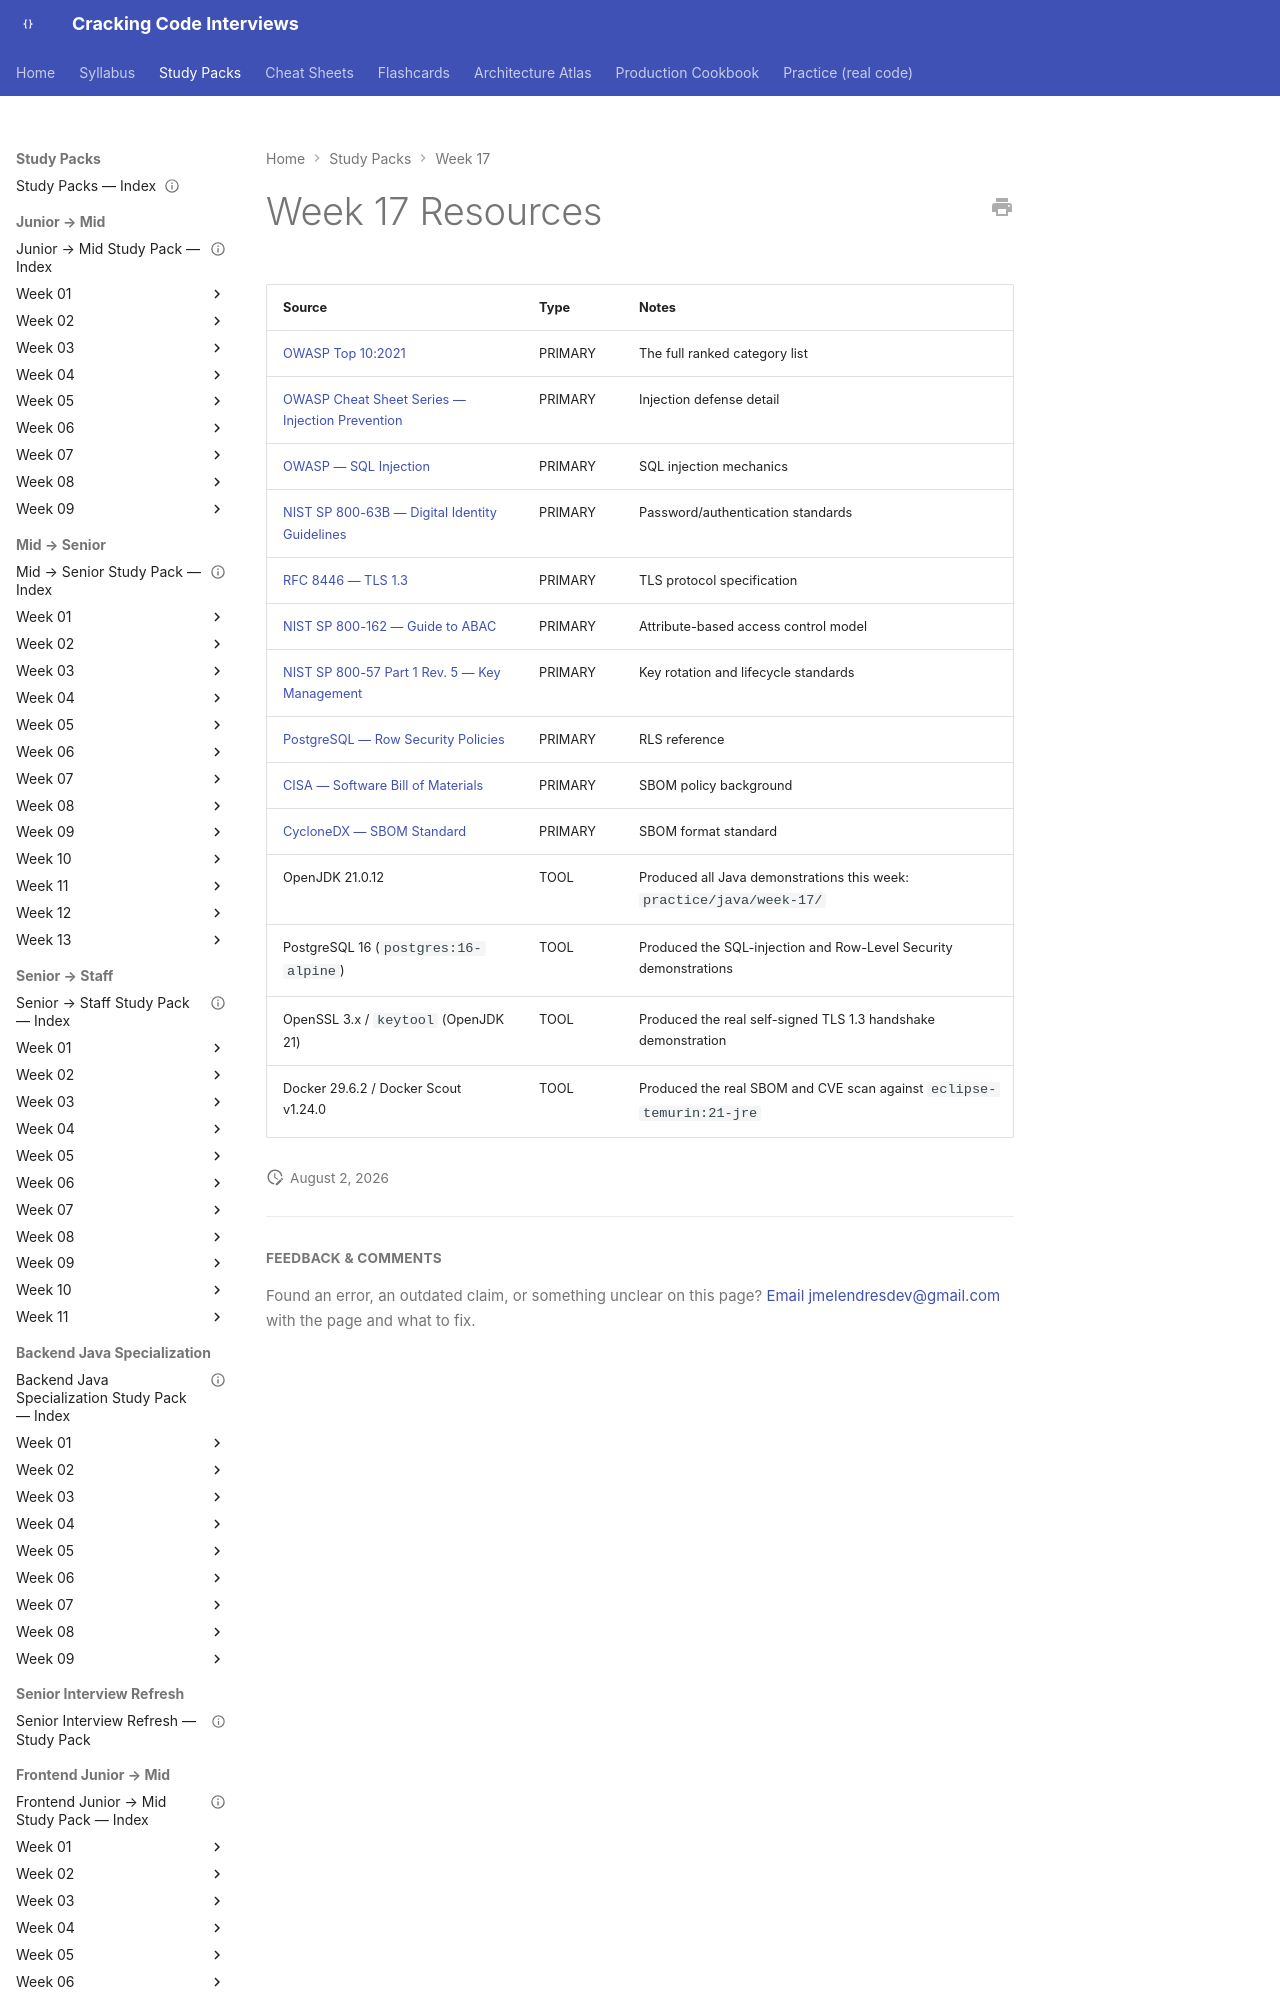

repository: JuanMelendres/cracking-code-interviews · page: study-packs/week-17/resources/index.html · generator: mkdocs

---
title: "Week 17 Resources"
week: 17
document_type: study-pack-resources
status: draft
last_reviewed: 2026-08-02
---

# Week 17 Resources

| Source | Type | Notes |
|---|---|---|
| [OWASP Top 10:2021](https://owasp.org/Top10/) | PRIMARY | The full ranked category list |
| [OWASP Cheat Sheet Series — Injection Prevention](https://cheatsheetseries.owasp.org/cheatsheets/Injection_Prevention_Cheat_Sheet.html) | PRIMARY | Injection defense detail |
| [OWASP — SQL Injection](https://owasp.org/www-community/attacks/SQL_Injection) | PRIMARY | SQL injection mechanics |
| [NIST SP 800-63B — Digital Identity Guidelines](https://csrc.nist.gov/pubs/sp/800/63/b/upd2/final) | PRIMARY | Password/authentication standards |
| [RFC 8446 — TLS 1.3](https://www.rfc-editor.org/rfc/rfc8446) | PRIMARY | TLS prot
